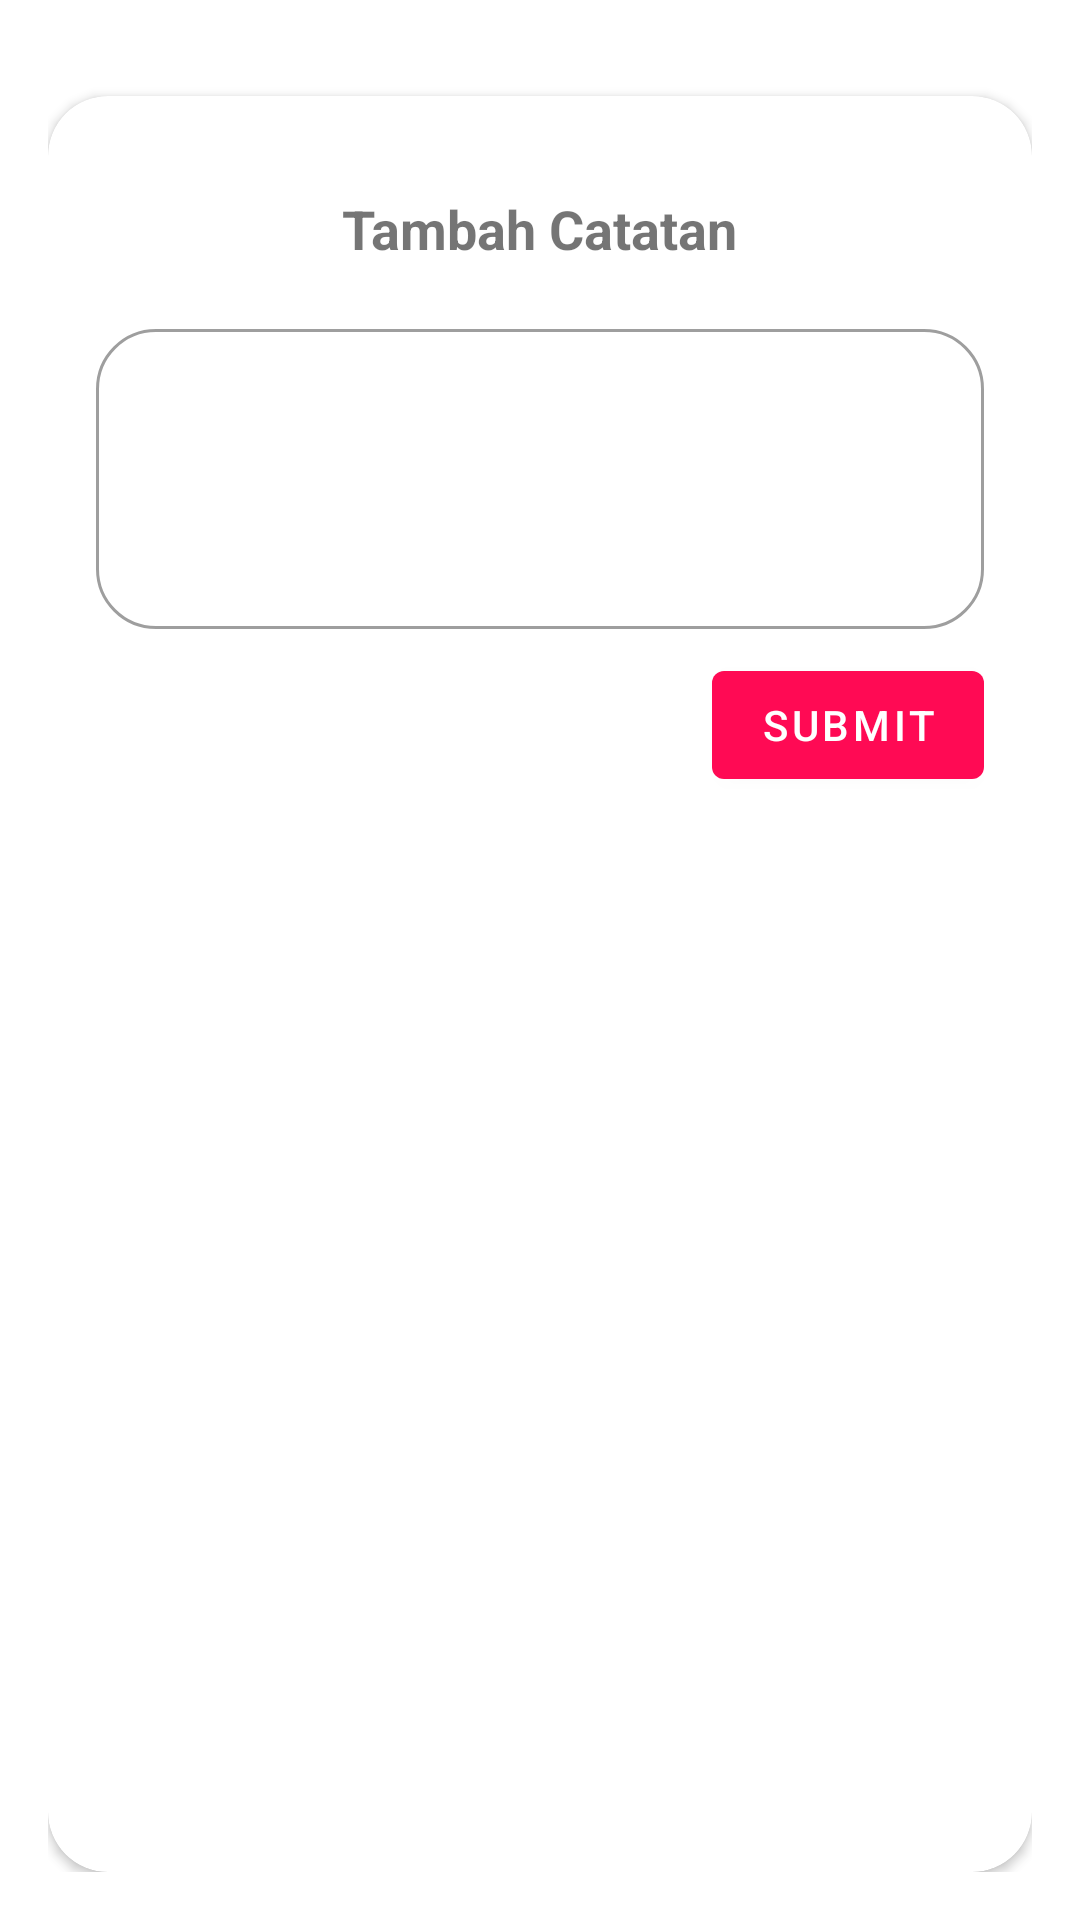

The Android layout XML behind this screen, and the referenced resources:
<!-- AndroidManifest.xml: application theme Theme.Society -->
<!-- res/layout/donate_dialog.xml -->
<?xml version="1.0" encoding="utf-8"?>
<androidx.constraintlayout.widget.ConstraintLayout
    xmlns:android="http://schemas.android.com/apk/res/android"
    xmlns:app="http://schemas.android.com/apk/res-auto"
    xmlns:tools="http://schemas.android.com/tools"
    android:layout_width="350dp"
    android:layout_height="match_parent"
    android:layout_gravity="center"
    android:padding="@dimen/dimen_16">

    <androidx.cardview.widget.CardView
        android:id="@+id/card_edt_note"
        android:layout_width="match_parent"
        android:layout_height="match_parent"
        android:layout_marginTop="16dp"
        app:layout_constraintTop_toTopOf="parent"
        tools:layout_editor_absoluteX="16dp"
        app:cardCornerRadius="20dp">

        <androidx.constraintlayout.widget.ConstraintLayout
            android:layout_width="match_parent"
            android:layout_height="match_parent"
            android:padding="@dimen/dimen_16">

            <TextView
                android:id="@+id/title_dialog"
                android:layout_width="wrap_content"
                android:layout_height="wrap_content"
                android:layout_marginTop="16dp"
                android:text="Tambah Catatan"
                android:textSize="18sp"
                android:textStyle="bold"
                app:layout_constraintEnd_toEndOf="parent"
                app:layout_constraintStart_toStartOf="parent"
                app:layout_constraintTop_toTopOf="parent" />

            <com.google.android.material.textfield.TextInputLayout
                android:id="@+id/layout_dialog"
                style="@style/Widget.MaterialComponents.TextInputLayout.OutlinedBox"
                android:layout_width="match_parent"
                android:layout_height="wrap_content"
                android:layout_marginTop="16dp"
                app:layout_constraintEnd_toEndOf="parent"
                app:layout_constraintStart_toStartOf="parent"
                app:layout_constraintTop_toBottomOf="@+id/title_dialog"
                app:boxCornerRadiusBottomEnd="20dp"
                app:boxCornerRadiusBottomStart="20dp"
                app:boxCornerRadiusTopEnd="20dp"
                app:boxCornerRadiusTopStart="20dp">

                <EditText
                    android:id="@+id/edt_note"
                    android:layout_width="match_parent"
                    android:layout_height="100dp"
                    android:inputType="text"
                    android:lines="8"
                    android:maxLines="10"
                    android:minLines="6"
                    android:scrollbars="vertical" />

            </com.google.android.material.textfield.TextInputLayout>

            <com.google.android.material.button.MaterialButton
                android:id="@+id/btn_submit"
                android:layout_width="wrap_content"
                android:layout_height="wrap_content"
                android:layout_marginTop="8dp"
                android:text="Submit"
                app:layout_constraintEnd_toEndOf="parent"
                app:layout_constraintHorizontal_bias="1.0"
                app:layout_constraintStart_toStartOf="parent"
                app:layout_constraintTop_toBottomOf="@+id/layout_dialog" />

            <ProgressBar
                android:id="@+id/progressBar"
                style="?android:attr/progressBarStyle"
                android:layout_width="wrap_content"
                android:layout_height="wrap_content"
                android:visibility="gone"
                app:layout_constraintBottom_toBottomOf="parent"
                app:layout_constraintEnd_toEndOf="parent"
                app:layout_constraintStart_toStartOf="parent"
                app:layout_constraintTop_toTopOf="parent" />

        </androidx.constraintlayout.widget.ConstraintLayout>

    </androidx.cardview.widget.CardView>



</androidx.constraintlayout.widget.ConstraintLayout>
<!-- resources referenced by this layout -->
<resources>
  <dimen name="dimen_16">16dp</dimen>
  <style name="Theme.Society" parent="Theme.MaterialComponents.DayNight.DarkActionBar">
          
          <item name="colorPrimary">#ff0a54</item>
          <item name="colorPrimaryVariant">@color/dark_red</item>
          <item name="colorOnPrimary">@color/white</item>
          
          <item name="colorSecondary">@color/teal_200</item>
          <item name="colorSecondaryVariant">@color/teal_700</item>
          <item name="colorOnSecondary">@color/black</item>
          
          <item name="android:statusBarColor" tools:targetApi="l">?attr/colorPrimaryVariant</item>
          
      </style>
  <color name="dark_red">#CC2035</color>
  <color name="white">#FFFFFFFF</color>
  <color name="teal_200">#FF03DAC5</color>
  <color name="teal_700">#FF018786</color>
  <color name="black">#FF000000</color>
</resources>
